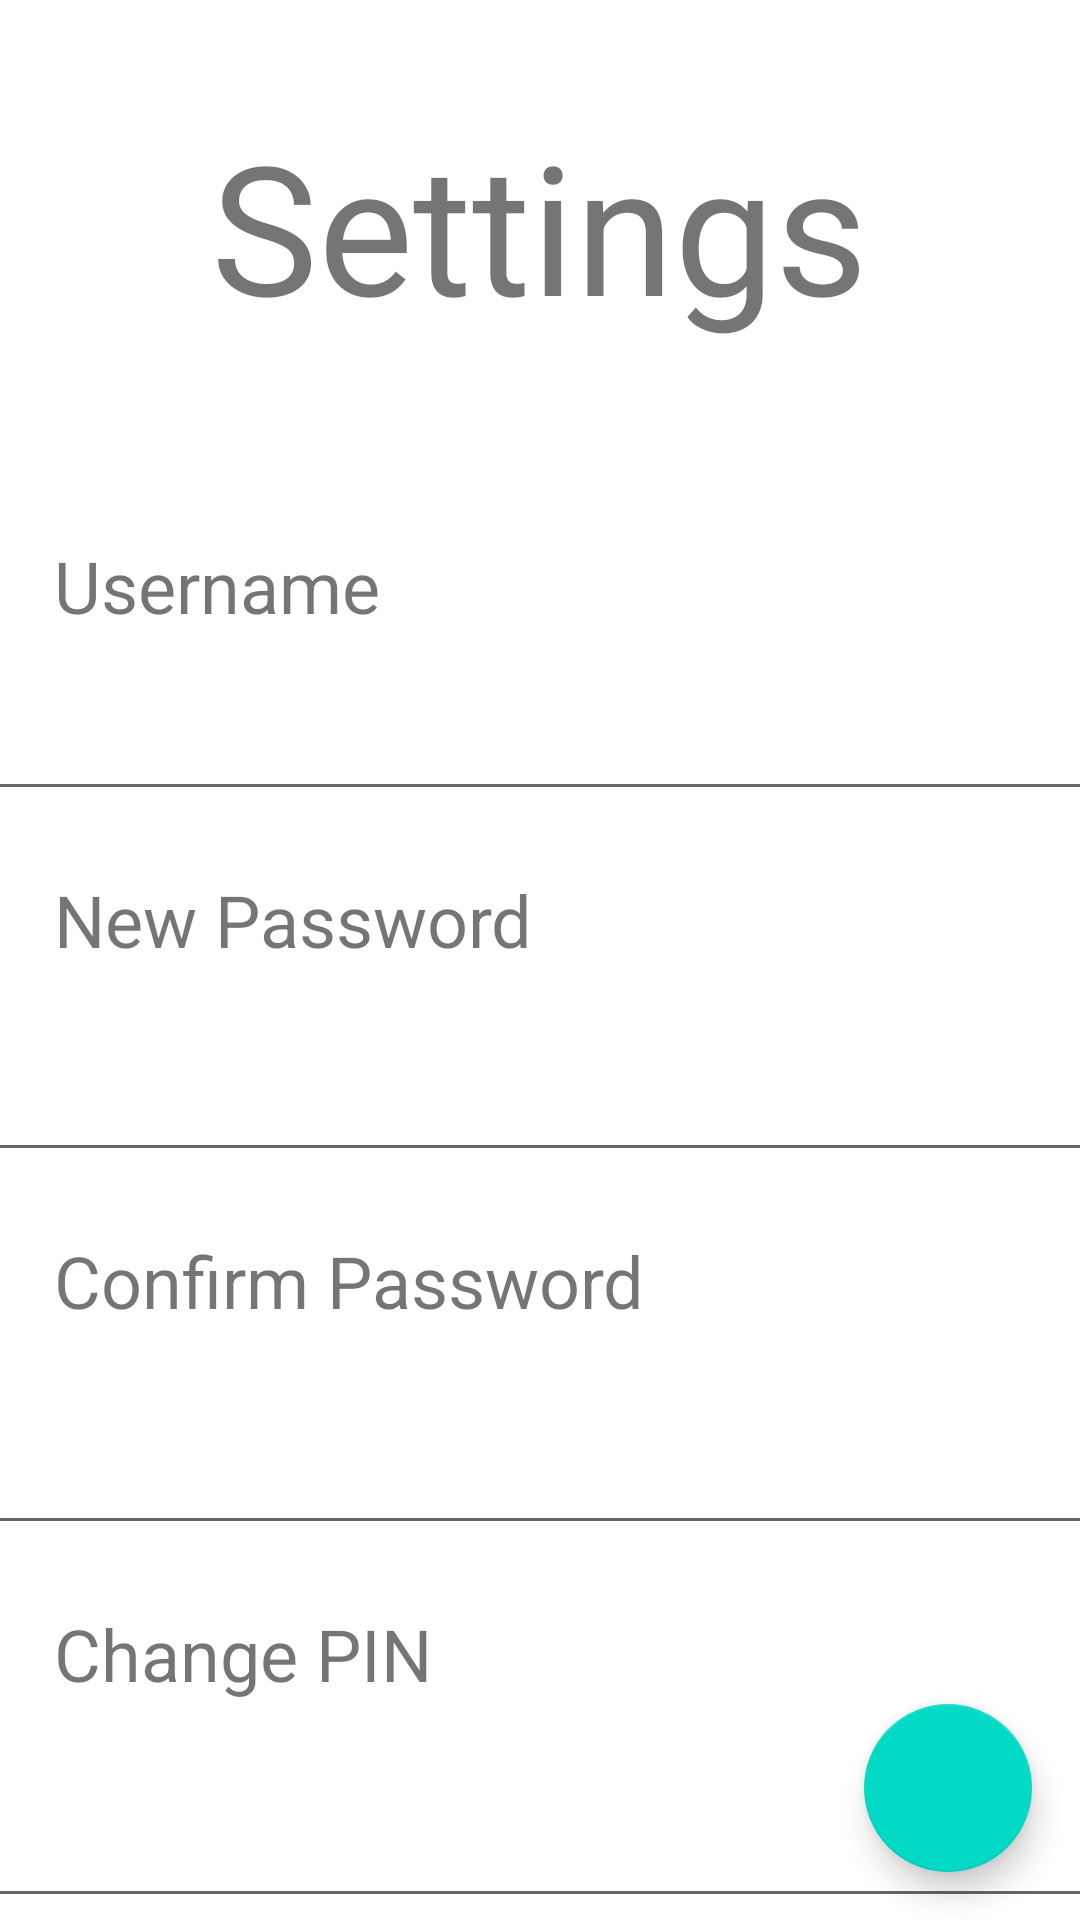

Produce the Android XML layout that renders to this screen, including the resource entries it uses.
<!-- AndroidManifest.xml: application theme Theme.SecureShield20 -->
<!-- res/layout/activity_settings.xml -->
<?xml version="1.0" encoding="utf-8"?>
<androidx.constraintlayout.widget.ConstraintLayout xmlns:android="http://schemas.android.com/apk/res/android"
    xmlns:app="http://schemas.android.com/apk/res-auto"
    xmlns:tools="http://schemas.android.com/tools"
    android:layout_width="match_parent"
    android:layout_height="match_parent">

    <com.google.android.material.floatingactionbutton.FloatingActionButton
        android:id="@+id/saveButton"
        android:layout_width="wrap_content"
        android:layout_height="wrap_content"
        android:layout_marginEnd="16dp"
        android:layout_marginBottom="16dp"
        android:clickable="true"
        android:onClick="changePassword"
        app:layout_constraintBottom_toBottomOf="parent"
        app:layout_constraintEnd_toEndOf="parent"
        app:srcCompat="@drawable/icons8_save_26" />

    <TextView
        android:id="@+id/textView7"
        android:layout_width="wrap_content"
        android:layout_height="wrap_content"
        android:layout_alignParentTop="true"
        android:layout_centerHorizontal="true"
        android:layout_marginTop="35dp"
        android:layout_marginBottom="32dp"
        android:text="Settings"
        android:textSize="60sp"
        app:layout_constraintBottom_toTopOf="@+id/textView3"
        app:layout_constraintEnd_toEndOf="parent"
        app:layout_constraintHorizontal_bias="0.498"
        app:layout_constraintStart_toStartOf="parent"
        app:layout_constraintTop_toTopOf="parent" />

    <EditText
        android:id="@+id/settingsConfirmPassword"
        android:layout_width="374dp"
        android:layout_height="wrap_content"
        android:layout_marginStart="18dp"
        android:layout_marginTop="16dp"
        android:layout_marginEnd="20dp"
        android:layout_marginBottom="4dp"
        android:ems="10"
        android:inputType="textPersonName"
        app:layout_constraintBottom_toTopOf="@+id/textView6"
        app:layout_constraintEnd_toEndOf="parent"
        app:layout_constraintStart_toStartOf="parent"
        app:layout_constraintTop_toBottomOf="@+id/textView5" />

    <TextView
        android:id="@+id/textView4"
        android:layout_width="wrap_content"
        android:layout_height="39dp"
        android:layout_marginStart="18dp"
        android:layout_marginTop="16dp"
        android:layout_marginEnd="282dp"
        android:layout_marginBottom="4dp"
        android:text="New Password"
        android:textSize="24sp"
        app:layout_constraintBottom_toTopOf="@+id/settingsNewPassword"
        app:layout_constraintEnd_toEndOf="parent"
        app:layout_constraintHorizontal_bias="0.0"
        app:layout_constraintStart_toStartOf="parent"
        app:layout_constraintTop_toBottomOf="@+id/settingsMasterUsername" />

    <EditText
        android:id="@+id/settingsMasterUsername"
        android:layout_width="374dp"
        android:layout_height="wrap_content"
        android:layout_marginStart="18dp"
        android:layout_marginTop="16dp"
        android:layout_marginEnd="20dp"
        android:layout_marginBottom="4dp"
        android:ems="10"
        android:inputType="textPersonName"
        app:layout_constraintBottom_toTopOf="@+id/textView4"
        app:layout_constraintEnd_toEndOf="parent"
        app:layout_constraintStart_toStartOf="parent"
        app:layout_constraintTop_toBottomOf="@+id/textView3" />

    <TextView
        android:id="@+id/textView3"
        android:layout_width="wrap_content"
        android:layout_height="30dp"
        android:layout_marginStart="18dp"
        android:layout_marginTop="32dp"
        android:layout_marginEnd="310dp"
        android:layout_marginBottom="4dp"
        android:text="Username"
        android:textSize="24sp"
        app:layout_constraintBottom_toTopOf="@+id/settingsMasterUsername"
        app:layout_constraintEnd_toEndOf="parent"
        app:layout_constraintHorizontal_bias="0.0"
        app:layout_constraintStart_toStartOf="parent"
        app:layout_constraintTop_toBottomOf="@+id/textView7" />

    <EditText
        android:id="@+id/settingsNewPassword"
        android:layout_width="374dp"
        android:layout_height="wrap_content"
        android:layout_marginStart="18dp"
        android:layout_marginTop="16dp"
        android:layout_marginEnd="20dp"
        android:layout_marginBottom="4dp"
        android:ems="10"
        android:inputType="textPersonName"
        app:layout_constraintBottom_toTopOf="@+id/textView5"
        app:layout_constraintEnd_toEndOf="parent"
        app:layout_constraintStart_toStartOf="parent"
        app:layout_constraintTop_toBottomOf="@+id/textView4" />

    <TextView
        android:id="@+id/textView6"
        android:layout_width="wrap_content"
        android:layout_height="47dp"
        android:layout_marginStart="18dp"
        android:layout_marginTop="16dp"
        android:layout_marginEnd="270dp"
        android:layout_marginBottom="4dp"
        android:text="Change PIN"
        android:textSize="24sp"
        app:layout_constraintBottom_toTopOf="@+id/settingsPin"
        app:layout_constraintEnd_toEndOf="parent"
        app:layout_constraintHorizontal_bias="0.0"
        app:layout_constraintStart_toStartOf="parent"
        app:layout_constraintTop_toBottomOf="@+id/settingsConfirmPassword" />

    <EditText
        android:id="@+id/settingsPin"
        android:layout_width="374dp"
        android:layout_height="wrap_content"
        android:layout_marginStart="18dp"
        android:layout_marginTop="16dp"
        android:layout_marginEnd="20dp"
        android:ems="10"
        android:inputType="textPersonName"
        app:layout_constraintEnd_toEndOf="parent"
        app:layout_constraintStart_toStartOf="parent"
        app:layout_constraintTop_toBottomOf="@+id/textView6" />


    <TextView
        android:id="@+id/textView5"
        android:layout_width="wrap_content"
        android:layout_height="43dp"
        android:layout_marginStart="18dp"
        android:layout_marginTop="16dp"
        android:layout_marginEnd="283dp"
        android:layout_marginBottom="4dp"
        android:text="Confirm Password"
        android:textSize="24sp"
        app:layout_constraintBottom_toTopOf="@+id/settingsConfirmPassword"
        app:layout_constraintEnd_toEndOf="parent"
        app:layout_constraintHorizontal_bias="0.0"
        app:layout_constraintStart_toStartOf="parent"
        app:layout_constraintTop_toBottomOf="@+id/settingsNewPassword" />

</androidx.constraintlayout.widget.ConstraintLayout>
<!-- resources referenced by this layout -->
<resources>
  <style name="Theme.SecureShield20" parent="Theme.MaterialComponents.DayNight.DarkActionBar">
          
          <item name="colorPrimary">@color/purple_500</item>
          <item name="colorPrimaryVariant">@color/purple_700</item>
          <item name="colorOnPrimary">@color/white</item>
          
          <item name="colorSecondary">@color/teal_200</item>
          <item name="colorSecondaryVariant">@color/teal_700</item>
          <item name="colorOnSecondary">@color/black</item>
          
          <item name="android:statusBarColor" tools:targetApi="l">?attr/colorPrimaryVariant</item>
          
      </style>
  <!-- not gathered from this repository: default colours our renderer supplied (Android Studio template values) -->
  <color name="purple_500">#FF6200EE</color>
  <color name="purple_700">#FF3700B3</color>
  <color name="teal_200">#FF03DAC5</color>
  <color name="teal_700">#FF018786</color>
  <color name="black">#FF000000</color>
  <color name="white">#FFFFFFFF</color>
</resources>
